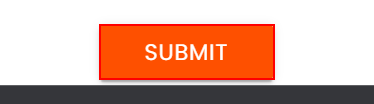
Workflow: Main

Step 1: find the text box in window 'Rpa Challenge' (chrome.exe)

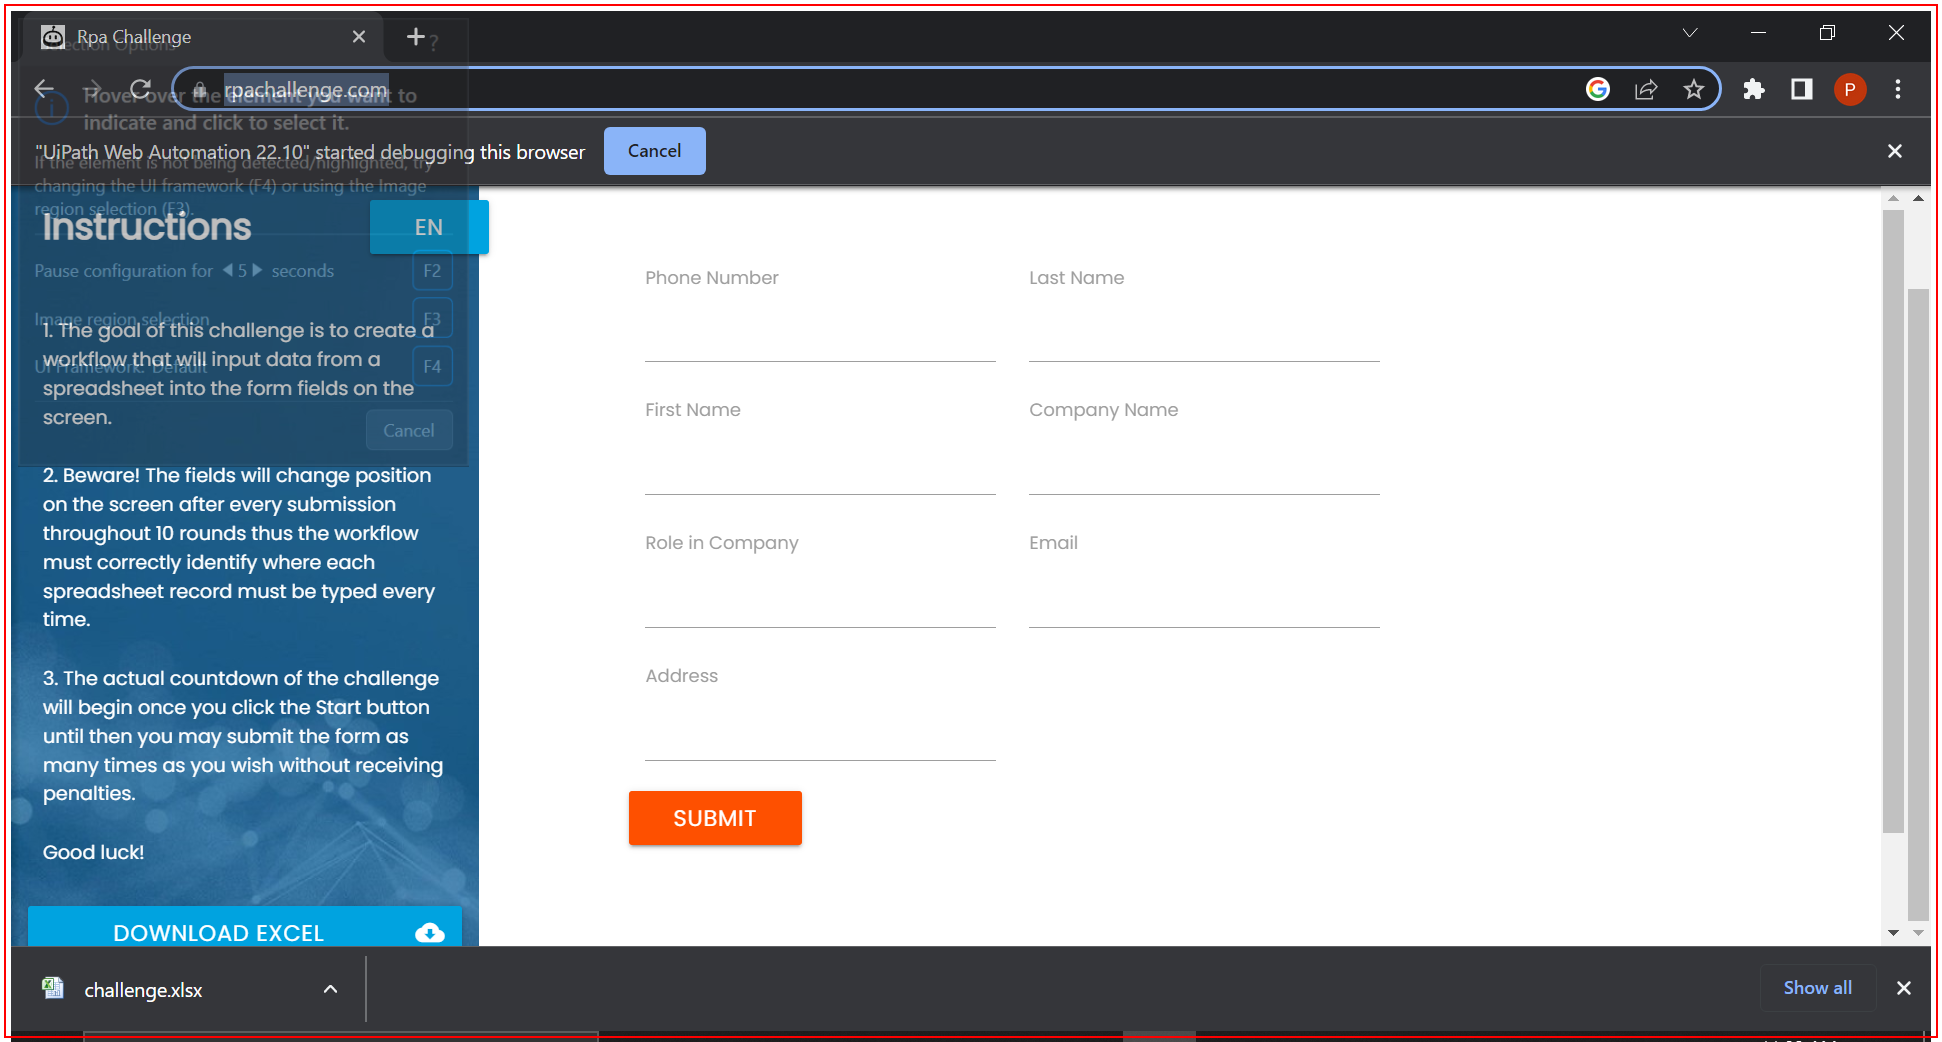
Step 2: Close Application ' Rpa' on the element in window 'Rpa Challenge - Google Chrome' (chrome.exe)